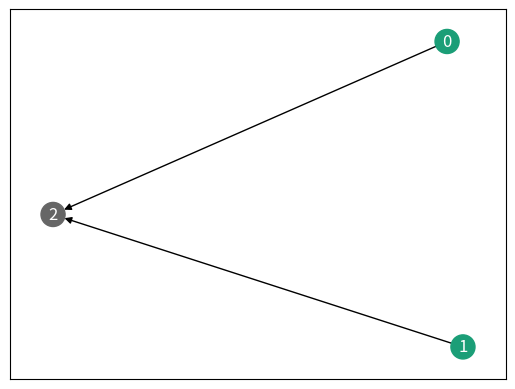
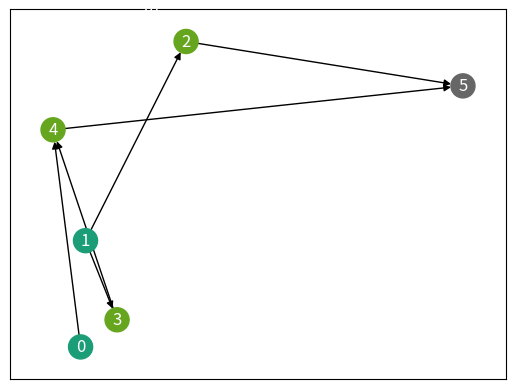

Generate these figures, in order, with matplotlib:
from abc import abstractmethod, ABC
import networkx as nx
import numpy as np
import random
import matplotlib.pyplot as plt


def nand(arg1, arg2):
    return not (arg1 and arg2)


class Gate(ABC):
    def __init__(self):
        self.evaluated = False
        self.value = False

    def reset(self):
        self.evaluated = False
        self.value = False

    @abstractmethod
    def get_value(self):
        raise NotImplementedError


class InputGate(Gate):
    '''
    An input gate functions as an input
    '''

    def __init__(self):
        self.value = False

    def set_value(self, value):
        self.value = value

    def get_value(self):
        self.evaluated = True
        return self.value


class NandGate(Gate):
    '''
    Nand gate functions as a nan, when get value is called this returns the nand of the values of its two input gates
    '''

    def __init__(self):
        self.gate1 = None
        self.gate2 = None

    def set_inputs(self, gate1, gate2):
        self.gate1 = gate1
        self.gate2 = gate2

    def get_value(self):
        if self.evaluated:
            return self.value
        self.evaluated = True
        if self.gate1 == self or self.gate2 == self:
            self.value = True
            return True
        self.value = nand(self.gate1.get_value(), self.gate2.get_value())
        return self.value


class Circuit:
    """
    Circuit is the object that forms the bedrock of the entire project
    Each Circuit contains a genome and a number of inputs
    The genome is a list of integers: for any nand gate, x, in the circuit with index, i, the integers in the genome at
    location 2*i and 2*i + 1 are the indexes of its input gates. The final integer in the genome is the index of the output gate.
    """

    def __init__(self, num_inputs, genome):
        self.num_inputs = num_inputs
        self.genome = genome
        self.inputs = None
        self.gates = None
        self.nand_gates = None
        self.fitness = 0

    def construct_circuit(self):
        """Constructs the circuit based on the genome"""
        self.inputs = [InputGate() for _ in range(self.num_inputs)]
        self.nand_gates = [NandGate() for _ in range((len(self.genome) - 1) // 2)]
        self.gates = self.inputs + self.nand_gates
        for i in range((len(self.genome) - 1) // 2):
            self.nand_gates[i].set_inputs(self.gates[self.genome[2 * i]], self.gates[self.genome[2 * i + 1]])

    def evaluate(self, in_vals):
        """
        Evaluates truth value of the circuit for specific inputs
        :param in_vals: the values of the inputs
        :return: the truth value of the circuit
        """
        for gate in self.gates:
            gate.reset()
        for i in range(len(self.inputs)):
            self.inputs[i].set_value(in_vals[i])
        return self.gates[self.genome[-1]].get_value()

    def evaluate_expression(self, expression):
        """
        For a expression passed in as a function compares for all possible combinations of inputs how close the
        resulting input from the expression matches the one provided by the circuit
        :param expression:  A boolean expression passed in as a function
        :return: How many matches
        """
        correct_counter = 0
        for i in range(2 ** self.num_inputs):
            binary = format(i, '0' + str(self.num_inputs) + 'b')
            in_vals = [int(digit) == 1 for digit in binary]
            if self.evaluate(in_vals) == expression(in_vals):
                correct_counter += 1
        self.fitness = correct_counter / (2 ** self.num_inputs)
        return self.fitness

    def to_networkx_graph(self):
        """
        Builds a simple networkx graph for this circuit
        :return: a networkx graph representation of this circuit
        """
        adj_list = []
        for i in range(self.num_inputs):
            adj_list.append(str(i))
        for i in range((len(self.genome) - 1) // 2):
            adj_list.append(
                str(i + self.num_inputs) + " " + str(self.genome[2 * i]) + " " + str(self.genome[2 * i + 1]))
        print(adj_list)
        g = nx.parse_adjlist(adj_list, create_using=nx.DiGraph, nodetype=int)
        g = g.reverse()
        attributes = {}
        self.evaluate([True] * self.num_inputs)
        for i in range(len(self.gates)):
            n = self.gates[i]
            if n in self.inputs:
                if n.evaluated:
                    attributes[i] = 'used_input'
                else:
                    attributes[i] = 'unused_input'
            elif i == self.genome[-1]:
                attributes[i] = 'output'
            else:
                if n.evaluated:
                    attributes[i] = 'used_nand'
                else:
                    attributes[i] = 'unused_nand'
        nx.set_node_attributes(g, attributes, name="type")
        return g

    def plot_network(self, prune=True):
        color_dict = {'unused_input': 0, 'unused_nand': 1, 'used_input': 2, 'used_nand': 3, 'output': 4}
        g = self.to_networkx_graph()
        # colors = [color_dict[g.nodes[str(i)]["type"]] for i in range(len(g.nodes()))]
        if not prune:
            colors = [color_dict[g.nodes[n]["type"]] for n in g.nodes()]
            nx.draw_networkx(g, with_labels=True, node_color=colors, cmap=plt.get_cmap('cool'), font_color='white')
        else:
            plotable_nodes = [n for n in g.nodes() if color_dict[g.nodes[n]["type"]] > 1]
            colors = [color_dict[g.nodes[n]["type"]] for n in g.nodes() if color_dict[g.nodes[n]["type"]] > 1]
            plotable_edges = [e for e in g.edges() if e[1] in plotable_nodes]
            nx.draw_networkx(g, node_color=colors, cmap=plt.get_cmap('Dark2'), font_color='white',
                             nodelist=plotable_nodes, edgelist=plotable_edges, with_labels=True)
        plt.show()

    def duplicate(self):
        copy = Circuit(self.num_inputs, self.genome[:])
        copy.construct_circuit()
        return copy

    def mutate(self, probability=0.6):
        if random.random() > probability:
            return
        possible_mutations = [#self.point_mutation,
                              #self.point_mutation,
                              self.gene_duplication,
                              self.gene_deletion,
                              self.gene_deletion,
                              # self.gene_duplication,
                              self.gene_addition
                              ]

        # Makes a mutation
        random.choice(possible_mutations)()

        self.construct_circuit()

    def point_mutation(self):
        print('point')
        index = random.randrange(len(self.genome))
        new_value = random.randrange(len(self.gates))
        self.genome[index] = new_value

    def gene_duplication(self):
        print('dup')
        if len(self.nand_gates) == 0:
            return
        gene_index = random.randrange(len(self.nand_gates))
        gene = self.genome[2 * gene_index], self.genome[2 * gene_index + 1]
        output = self.genome[-1]
        self.genome[-1:] = gene
        self.genome.append(output)

    def gene_deletion(self):
        print('del')
        if len(self.nand_gates) == 0:
            return
        gene_index = random.randrange(len(self.nand_gates))
        gene = self.genome[2 * gene_index], self.genome[2 * gene_index + 1]
        real_index = gene_index + self.num_inputs
        for i in range(len(self.genome)):
            if self.genome[i] == real_index:
                if (gene[0] == real_index) and (gene[1] == real_index):
                    self.genome[i] = i // 2
                elif gene[0] == real_index:
                    self.genome[i] = gene[1]
                elif gene[1] == real_index:
                    self.genome[i] = gene[0]
                else:
                    self.genome[i] = random.choice(gene)
            if self.genome[i] > real_index:
                self.genome[i] = self.genome[i] - 1
        self.genome.pop(2 * gene_index)
        self.genome.pop(2 * gene_index + 1)

    def gene_addition(self):
        print('add')
        gene = random.randrange(len(self.gates)), random.randrange(len(self.gates))
        output = self.genome[-1]
        self.genome[-1:] = gene
        self.genome.append(output)


class Model:
    def __init__(self, num_circuits, num_inputs, initial_genome):
        self.num_circuits = num_circuits
        self.circuits = [Circuit(num_inputs, initial_genome[:]) for _ in range(self.num_circuits)]
        for circuit in self.circuits:
            circuit.construct_circuit()

    def evolve(self, goal, max_gens=500):
        fitness = []
        for i in range(max_gens):
            fitness.append(self.circuits[0].evaluate_expression(goal))
            print('\t', i, fitness[i])
            for circuit in self.circuits:
                circuit.mutate()
            self.circuits.sort(key=lambda x: x.evaluate_expression(goal), reverse=True)
            if self.num_circuits % 2 == 0:
                self.circuits[self.num_circuits // 2:] = [circuit.duplicate() for circuit in
                                                          self.circuits[:self.num_circuits // 2]]
            else:
                self.circuits[self.num_circuits // 2:] = [circuit.duplicate() for circuit in
                                                          self.circuits[:self.num_circuits // 2 + 1]]
            if i == 1:
                print('hi')
            if i >= 1:
                if self.circuits[20].fitness < fitness[i - 1]:
                    print('oh myy')
                if fitness[i] < fitness[i - 1]:
                    print('Oh no')
        fitness.append(self.circuits[0].evaluate_expression(goal))
        print('\t', i, fitness[i])
        return fitness, self.circuits


if __name__ == "__main__":
    '''
    c = Circuit(2, [0, 1, 2])
    c.construct_circuit()
    print(c.evaluate_expression(lambda arr: not (arr[0] and arr[1])))
    c = Circuit(4, [0, 1, 1, 2, 4, 5, 5, 3, 6, 7, 8])
    c.construct_circuit()
    c.plot_network()
    print(c.evaluate_expression(
        lambda arr: nand(nand(nand(arr[0], arr[1]), nand(arr[1], arr[2])), nand(nand(arr[1], arr[2]), arr[3]))))
    c.mutate()
    print(c.evaluate_expression(
        lambda arr: nand(nand(nand(arr[0], arr[1]), nand(arr[1], arr[2])), nand(nand(arr[1], arr[2]), arr[3]))))
    '''
    c = Circuit(2, [0, 1, 2])
    c.construct_circuit()
    c.plot_network()
    m = Model(100, 2, [0, 1, 2])
    fitness, circuits = m.evolve(lambda arr: (arr[0] or arr[1]))
    # plt.plot(fitness)
    # nx.draw(c.to_networkx_graph())
    # plt.draw()
    # print("hi")
    circuits[0].plot_network()
    print('hi')
